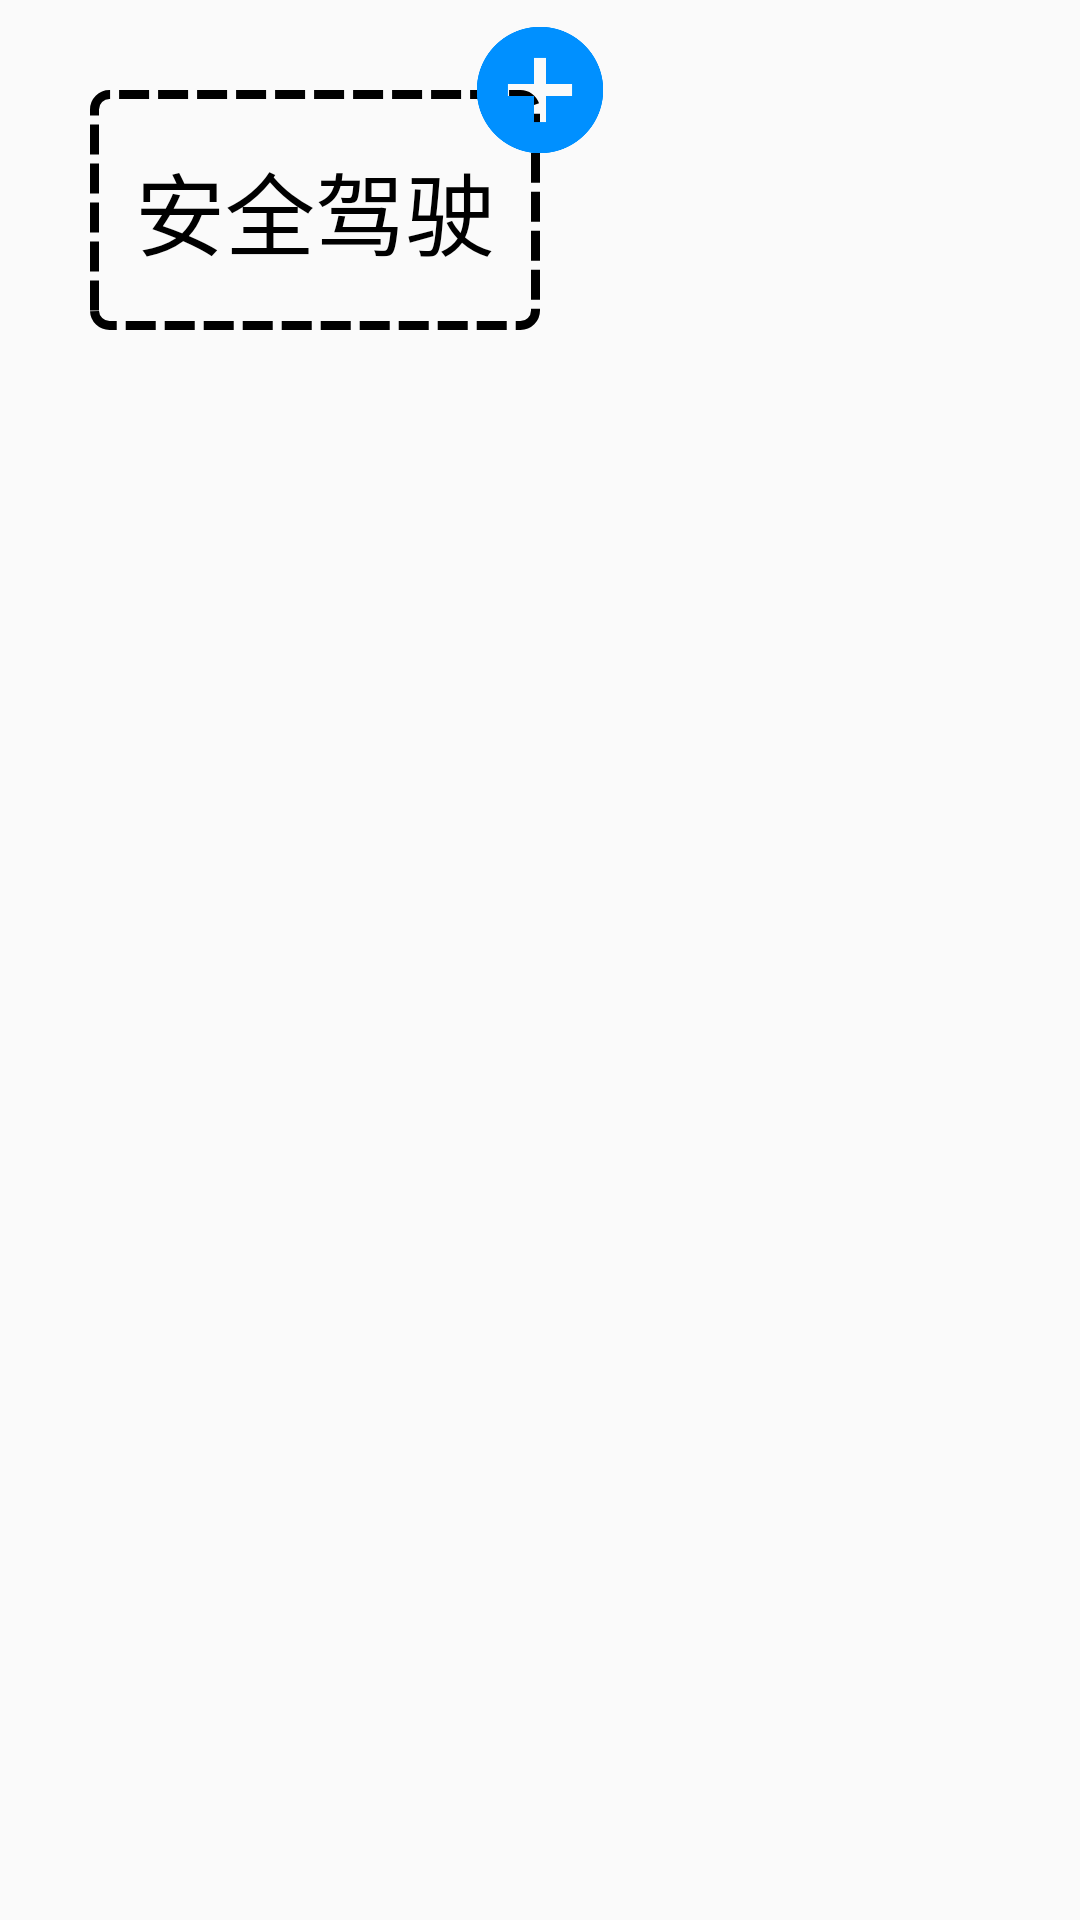

Layout XML and referenced resources for this Android screen:
<!-- AndroidManifest.xml: application theme Theme.Tiku5155 -->
<!-- res/layout/gv_item2.xml -->
<?xml version="1.0" encoding="utf-8"?>
<LinearLayout xmlns:android="http://schemas.android.com/apk/res/android"
    android:orientation="vertical"
    android:layout_width="match_parent"
    android:layout_height="match_parent">
    <FrameLayout
        android:layout_width="match_parent"

        android:layout_height="match_parent">

        <TextView
            android:layout_width="150dp"
            android:layout_marginTop="30dp"
            android:layout_marginLeft="30dp"
            android:layout_height="80dp"
            android:text="安全驾驶"
            android:textColor="@color/black"
            android:textSize="30dp"
            android:gravity="center"
            android:background="@drawable/xuxian"
            android:id="@+id/tv"/>

        <ImageView
            android:layout_width="60dp"
            android:layout_marginLeft="150dp"
            android:layout_height="60dp"
            android:src="@drawable/addjiahao"
            android:id="@+id/iv"/>





    </FrameLayout>
</LinearLayout>
<!-- resources referenced by this layout -->
<resources>
  <color name="black">#FF000000</color>
  <!-- drawable addjiahao: png bitmap (drawable, 8488 bytes) -->
  <!-- drawable xuxian (drawable) -->
  <?xml version="1.0" encoding="utf-8"?>
  <shape xmlns:android="http://schemas.android.com/apk/res/android">
      <corners
          android:radius="5dp"/>
      <stroke
          android:width="3dp"
          android:dashWidth="10dp"
          android:dashGap="3dp"
          android:color="#000000"/>
  
  </shape>
  <style name="Theme.Tiku5155" parent="Theme.MaterialComponents.DayNight.NoActionBar.Bridge">
          
          <item name="colorPrimary">@color/purple_500</item>
          <item name="colorPrimaryVariant">@color/purple_700</item>
          <item name="colorOnPrimary">@color/white</item>
          
          <item name="colorSecondary">@color/teal_200</item>
          <item name="colorSecondaryVariant">@color/teal_700</item>
          <item name="colorOnSecondary">@color/black</item>
          
          <item name="android:statusBarColor">?attr/colorPrimaryVariant</item>
          
      </style>
  <color name="purple_500">#FF6200EE</color>
  <color name="purple_700">#FF3700B3</color>
  <color name="white">#FFFFFFFF</color>
  <color name="teal_200">#FF03DAC5</color>
  <color name="teal_700">#FF018786</color>
</resources>
